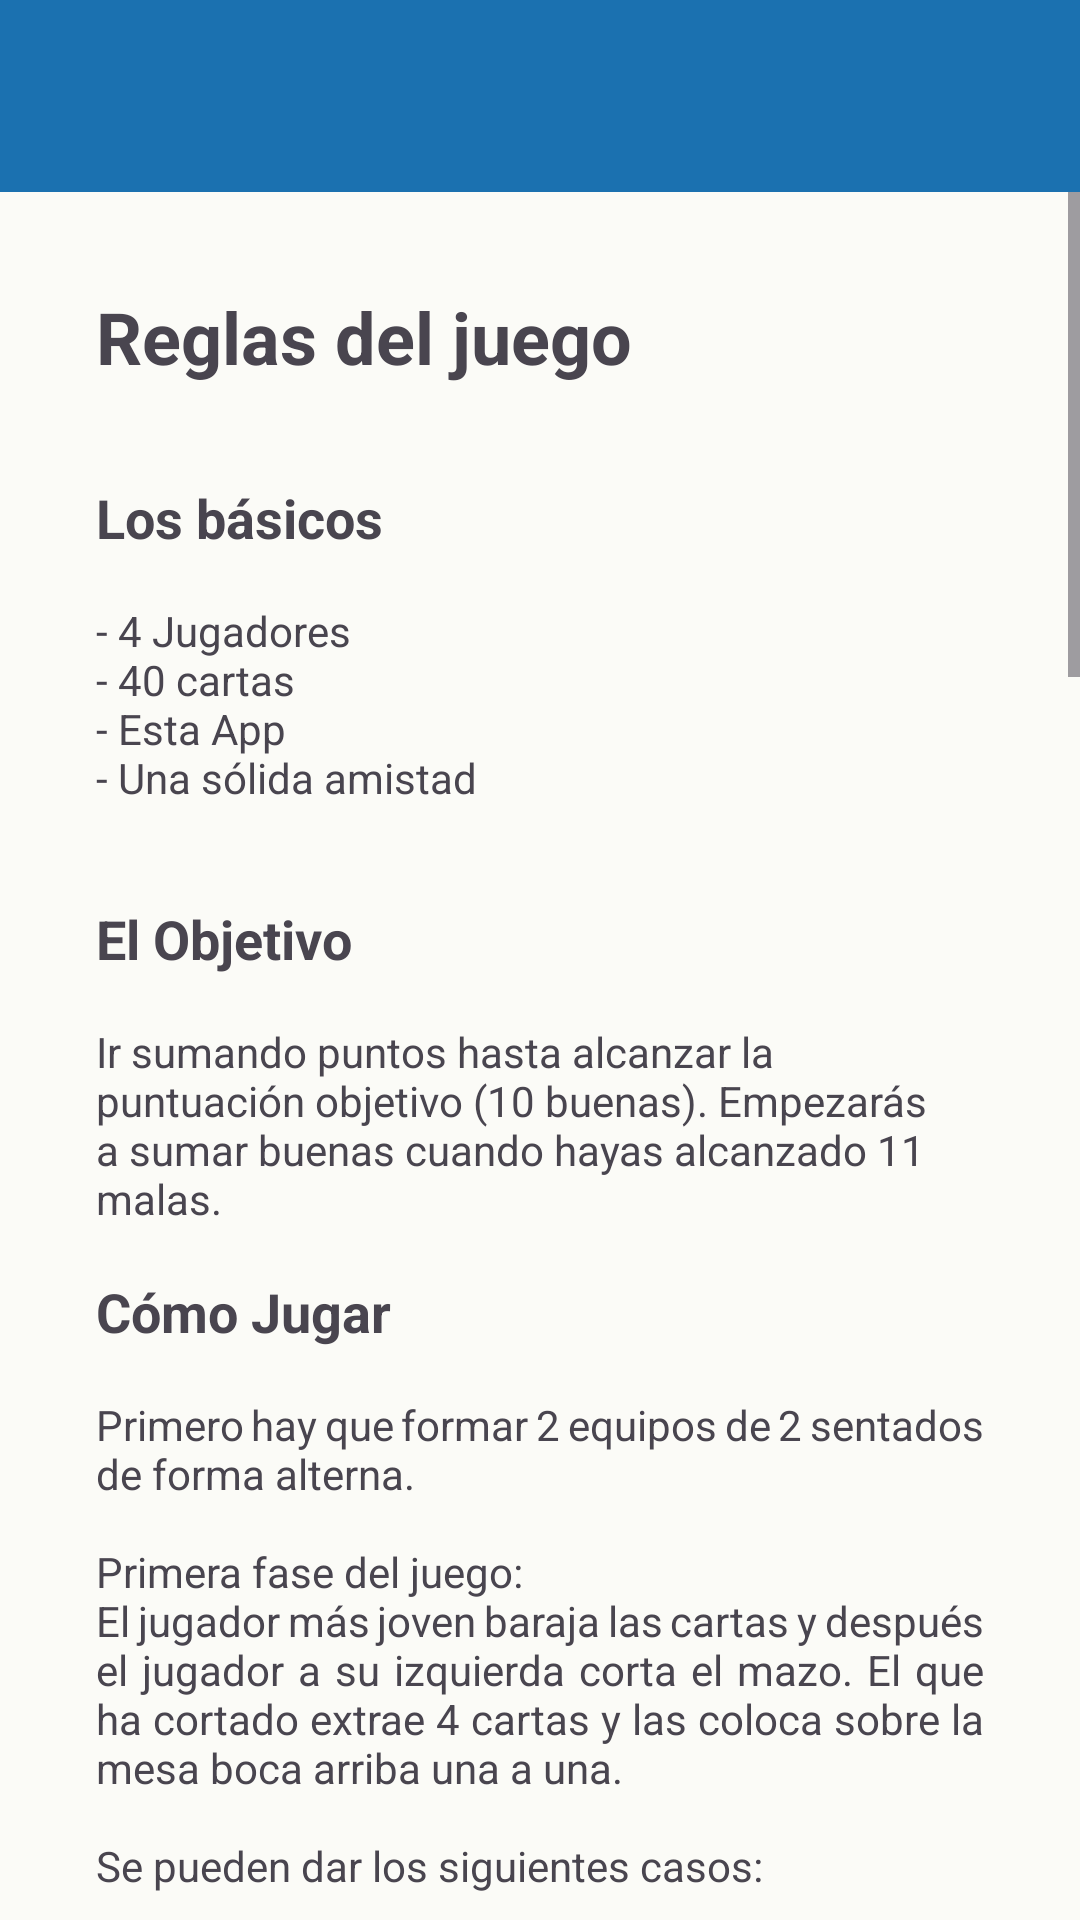

The Android layout XML behind this screen, and the referenced resources:
<!-- AndroidManifest.xml: application theme AppTheme -->
<!-- res/layout/activity_reglas.xml -->
<?xml version="1.0" encoding="utf-8"?>
<LinearLayout xmlns:android="http://schemas.android.com/apk/res/android"
    xmlns:app="http://schemas.android.com/apk/res-auto"
    xmlns:tools="http://schemas.android.com/tools"
    android:layout_width="match_parent"
    android:layout_height="match_parent"
    android:orientation="vertical"
    tools:context=".Reglas">

    
    <com.google.android.material.appbar.MaterialToolbar
        android:id="@+id/toolbar"
        android:layout_width="match_parent"
        android:layout_height="?attr/actionBarSize"
        android:background="?attr/colorPrimary"
        app:navigationIconTint="?attr/colorOnPrimary"
        app:titleTextColor="?attr/colorOnPrimary" />

    <ScrollView
        android:layout_width="match_parent"
        android:layout_height="0dp"
        android:layout_weight="1">

        <androidx.constraintlayout.widget.ConstraintLayout
            android:layout_width="match_parent"
            android:layout_height="wrap_content">

            <TextView
                android:id="@+id/textView2"
                android:layout_width="wrap_content"
                android:layout_height="wrap_content"
                android:layout_marginTop="32dp"
                android:paddingHorizontal="0dp"
                android:text="@string/reglas_basicos_titulo"
                android:textSize="18sp"
                android:textStyle="bold"
                app:layout_constraintStart_toStartOf="@+id/textView3"
                app:layout_constraintTop_toBottomOf="@+id/textView3" />

            <TextView
                android:id="@+id/textView3"
                android:layout_width="0dp"
                android:layout_height="wrap_content"
                android:layout_marginStart="32dp"
                android:layout_marginTop="32dp"
                android:layout_marginEnd="32dp"
                android:text="@string/reglas_title"
                android:textSize="24sp"
                android:textStyle="bold"
                app:layout_constraintEnd_toEndOf="parent"
                app:layout_constraintStart_toStartOf="parent"
                app:layout_constraintTop_toTopOf="parent" />

            <TextView
                android:id="@+id/textView4"
                android:layout_width="wrap_content"
                android:layout_height="wrap_content"
                android:layout_marginTop="16dp"
                android:text="@string/reglas_basicos_lista"
                app:layout_constraintStart_toStartOf="@+id/textView2"
                app:layout_constraintTop_toBottomOf="@+id/textView2" />

            <TextView
                android:id="@+id/textView5"
                android:layout_width="wrap_content"
                android:layout_height="wrap_content"
                android:layout_marginTop="16dp"
                android:text="@string/reglas_como_jugar_titulo"
                android:textSize="18sp"
                android:textStyle="bold"
                app:layout_constraintStart_toStartOf="@+id/textView9"
                app:layout_constraintTop_toBottomOf="@+id/textView9" />

            <TextView
                android:id="@+id/textView6"
                android:layout_width="0dp"
                android:layout_height="wrap_content"
                android:layout_marginTop="16dp"
                android:layout_marginEnd="32dp"
                android:layout_marginBottom="32dp"
                android:justificationMode="inter_word"
                android:text="@string/reglas_como_jugar_texto"
                app:layout_constraintBottom_toBottomOf="parent"
                app:layout_constraintEnd_toEndOf="parent"
                app:layout_constraintStart_toStartOf="@+id/textView5"
                app:layout_constraintTop_toBottomOf="@+id/textView5" />

            <TextView
                android:id="@+id/textView8"
                android:layout_width="wrap_content"
                android:layout_height="wrap_content"
                android:layout_marginTop="32dp"
                android:text="@string/reglas_objetivo_titulo"
                android:textSize="18sp"
                android:textStyle="bold"
                app:layout_constraintStart_toStartOf="@+id/textView4"
                app:layout_constraintTop_toBottomOf="@+id/textView4" />

            <TextView
                android:id="@+id/textView9"
                android:layout_width="0dp"
                android:layout_height="wrap_content"
                android:layout_marginTop="16dp"
                android:layout_marginEnd="32dp"
                android:text="@string/reglas_objetivo_texto"
                app:layout_constraintEnd_toEndOf="parent"
                app:layout_constraintStart_toStartOf="@+id/textView8"
                app:layout_constraintTop_toBottomOf="@+id/textView8" />

        </androidx.constraintlayout.widget.ConstraintLayout>

    </ScrollView>

</LinearLayout>
<!-- resources referenced by this layout -->
<resources>
  <string name="reglas_basicos_lista">- 4 Jugadores\n- 40 cartas\n- Esta App\n- Una sólida amistad</string>
  <string name="reglas_basicos_titulo">Los básicos</string>
  <string name="reglas_como_jugar_titulo">Cómo Jugar</string>
  <string name="reglas_objetivo_texto">Ir sumando puntos hasta alcanzar la puntuación objetivo (10 buenas). Empezarás a sumar buenas cuando hayas alcanzado 11 malas.</string>
  <string name="reglas_objetivo_titulo">El Objetivo</string>
  <string name="reglas_title">Reglas del juego</string>
  <color name="colorPrimary">#1b71b0</color>
  <color name="onPrimary">#FFFFFF</color>
  <color name="primaryContainer">#D3E4FF</color>
  <color name="onPrimaryContainer">#001C38</color>
  <color name="verde">#00b300</color>
  <color name="onSecondary">#FFFFFF</color>
  <color name="secondaryContainer">#C6F6C6</color>
  <color name="onSecondaryContainer">#00390A</color>
  <color name="surface">#FBFBF7</color>
  <color name="onSurface">#1A1C1E</color>
  <color name="surfaceVariant">#E1E4E8</color>
  <color name="onSurfaceVariant">#43474E</color>
  <color name="outline">#73777F</color>
</resources>
